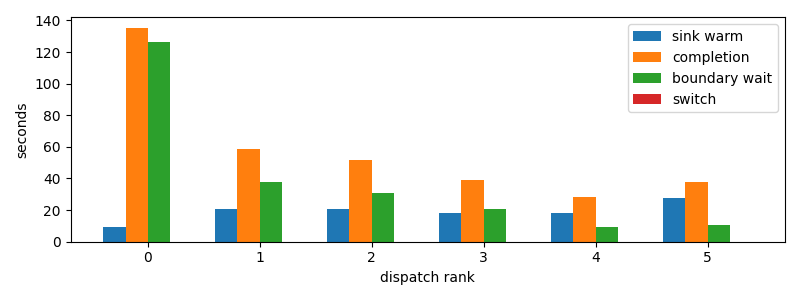

The table this chart was drawn from, first rows:
dispatch_rank, id, action, first_token_s, sink_warm_s, completion_s, source_boundary_wait_s, switch_downtime_s
0, codex:73d322d0-b601-1dd9-84c4-159b0295cf…, R, 8.982, 9.136, 135.2, 126.1, 1.7881393432617188e-05
1, codex:3a9add4f-7f4c-6dc9-0af3-0d592a15d7…, R, 20.2, 20.73, 58.59, 37.85, 4.8160552978515625e-05
2, codex:842c9d93-3430-2ff2-e472-e555d14138…, R, 20.99, 20.99, 51.56, 30.56, 3.337860107421875e-05
3, codex:bf2442df-c14f-7346-b281-c4876e3981…, R, 18.27, 18.43, 39.06, 20.63, 1.3828277587890625e-05
4, claude:304bbbf3-c270-26de-d2e2-07b7d40c1…, R, 18.47, 18.47, 28.09, 9.622, 2.288818359375e-05
5, claude:9beeddeb-27fb-44b4-3825-80aab7624…, R, 27.34, 27.34, 37.89, 10.55, 1.8596649169921875e-05
